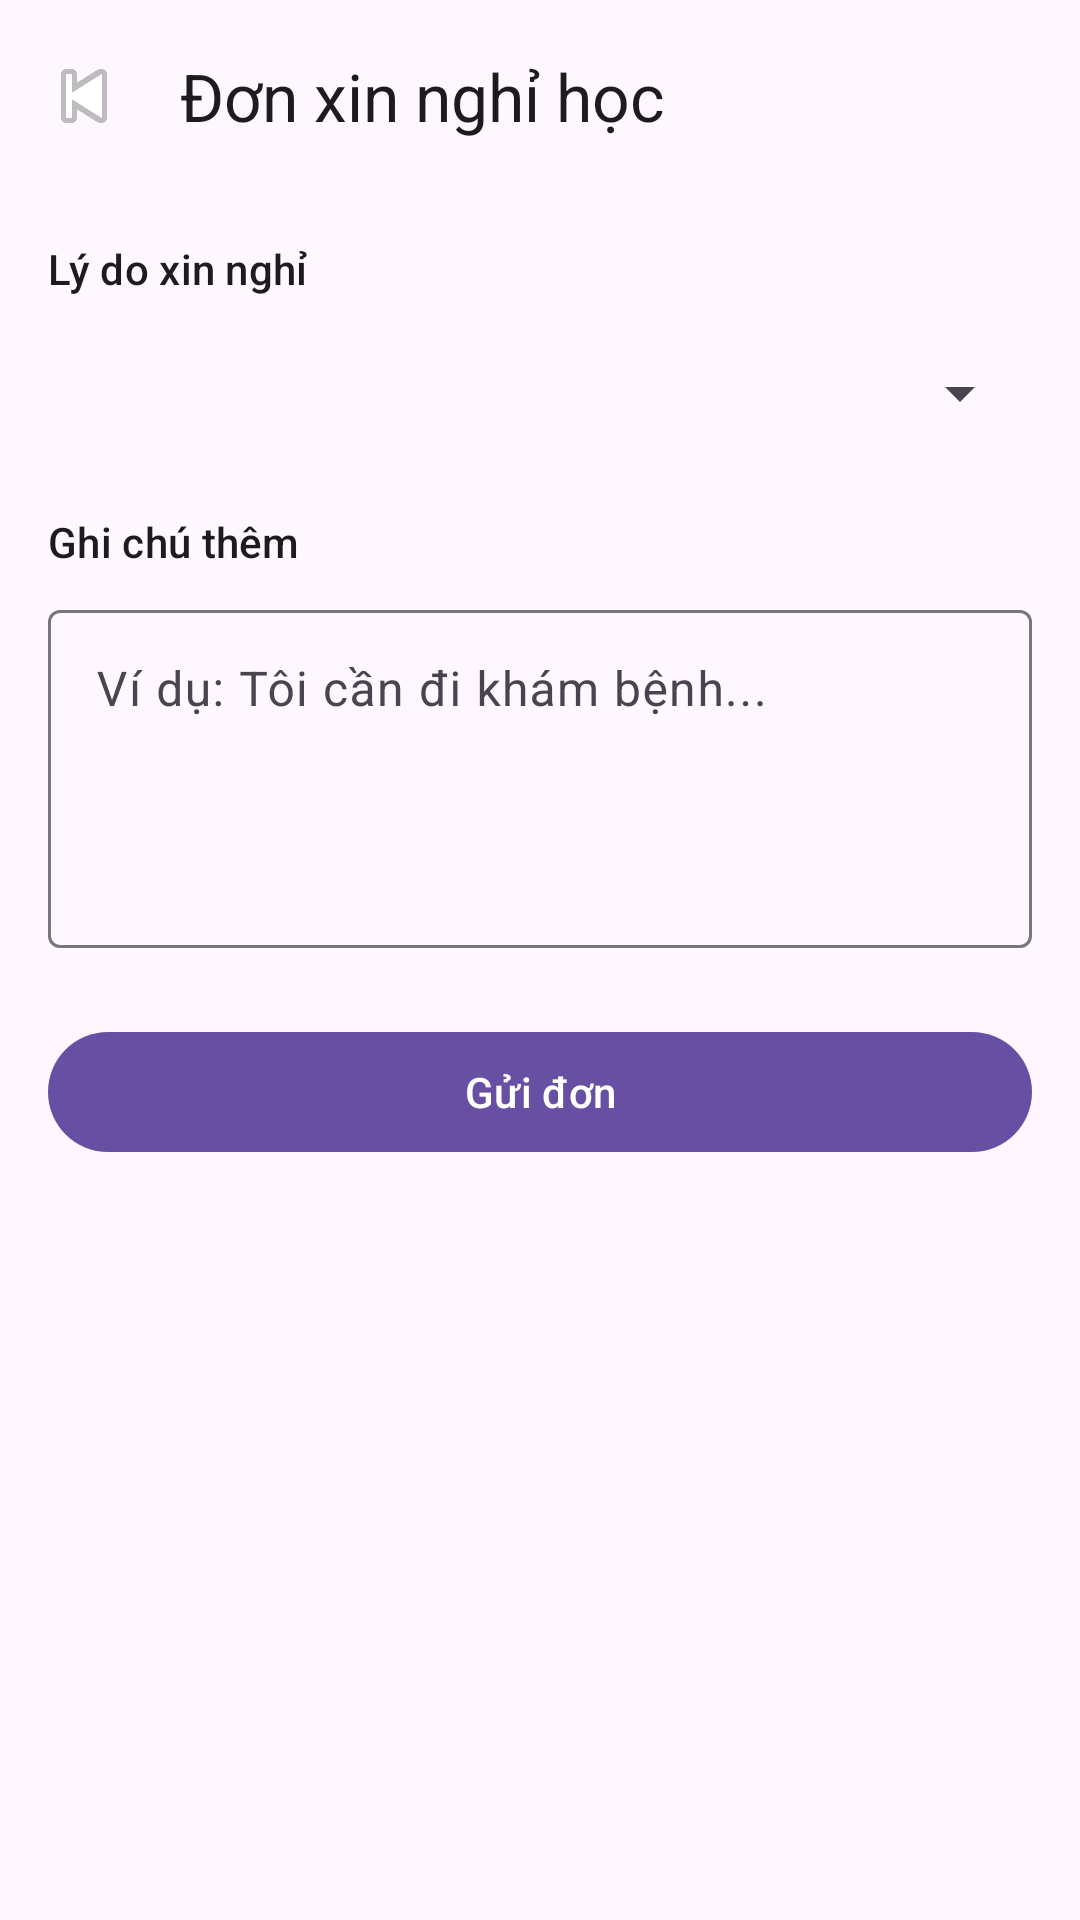

Android layout source for this screen:
<!-- AndroidManifest.xml: application theme Theme.StarLMS -->
<!-- res/layout/activity_request_leave.xml -->
<?xml version="1.0" encoding="utf-8"?>
<LinearLayout xmlns:android="http://schemas.android.com/apk/res/android"
    xmlns:app="http://schemas.android.com/apk/res-auto"
    xmlns:tools="http://schemas.android.com/tools"
    android:layout_width="match_parent"
    android:layout_height="match_parent"
    android:orientation="vertical"
    tools:context=".RequestLeaveActivity">

    <com.google.android.material.appbar.MaterialToolbar
        android:id="@+id/toolbar_request_leave"
        android:layout_width="match_parent"
        android:layout_height="?attr/actionBarSize"
        app:navigationIcon="@android:drawable/ic_media_previous"
        app:title="Đơn xin nghỉ học" />

    <LinearLayout
        android:layout_width="match_parent"
        android:layout_height="wrap_content"
        android:orientation="vertical"
        android:padding="16dp">

        <TextView
            android:layout_width="wrap_content"
            android:layout_height="wrap_content"
            android:text="Lý do xin nghỉ" 
            android:textAppearance="?attr/textAppearanceLabelLarge"/>

        <Spinner
            android:id="@+id/spinner_reasons"
            android:layout_width="match_parent"
            android:layout_height="48dp"
            android:layout_marginTop="8dp" />

        <TextView
            android:layout_width="wrap_content"
            android:layout_height="wrap_content"
            android:layout_marginTop="16dp"
            android:text="Ghi chú thêm"
            android:textAppearance="?attr/textAppearanceLabelLarge" />

        <com.google.android.material.textfield.TextInputLayout
            android:layout_width="match_parent"
            android:layout_height="wrap_content"
            android:layout_marginTop="8dp">

            <com.google.android.material.textfield.TextInputEditText
                android:id="@+id/edit_text_notes"
                android:layout_width="match_parent"
                android:layout_height="wrap_content"
                android:gravity="top"
                android:minLines="4"
                android:hint="Ví dụ: Tôi cần đi khám bệnh..." />
        </com.google.android.material.textfield.TextInputLayout>

        <com.google.android.material.button.MaterialButton
            android:id="@+id/button_send_request"
            android:layout_width="match_parent"
            android:layout_height="wrap_content"
            android:layout_marginTop="24dp"
            android:text="Gửi đơn" />

    </LinearLayout>

</LinearLayout>
<!-- resources referenced by this layout -->
<resources>
  <style name="Theme.StarLMS" parent="Base.Theme.StarLMS" />
  <style name="Base.Theme.StarLMS" parent="Theme.Material3.DayNight.NoActionBar">
          
          
      </style>
</resources>
